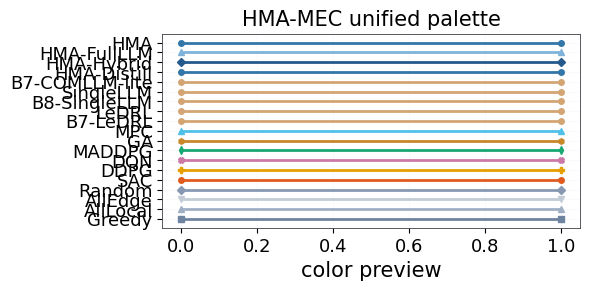

This chart was generated by the following Python code:
# -*- coding: utf-8 -*-
"""
Unified academic color palette for all figures in the paper.

Design principles:
  - ColorBrewer-derived, perceptually uniform and printer-friendly.
  - Distinguishable in both color and grayscale.
  - High contrast between HMA-MEC variants and baselines; baselines share
    a muted gray family so the proposed method pops out.
  - Consistent mapping: a given method has the same color across all figures.

Usage:
    from visual.palette import PALETTE, method_color, set_paper_style

Public API
----------
PALETTE            : dict of all named colors used in the paper
METHOD_COLORS      : {method_name -> hex color}
PERTURB_COLORS     : {perturbation_type -> hex color}
ROLE_COLORS        : Agent role -> hex color (for fig_arch)
set_paper_style()  : apply unified matplotlib rcParams (fonts, dpi, sizes)
apply_method_colors(plt, axis_or_fig)
"""

import matplotlib
import matplotlib.pyplot as plt


# ============================================================
# 1. Named color tokens (single source of truth)
# ============================================================
PALETTE = {
    # Primary brand: deep teal-navy, used for HMA-MEC family
    'hma_primary':    '#3377A8',   # main HMA-Distill (提亮)
    'hma_hybrid':     '#24598C',   # HMA-Hybrid (slightly darker)
    'hma_fullllm':    '#7FB3D9',   # HMA-FullLLM (lighter teal, 提亮)

    # Baselines: muted gray-cool family (so HMA pops)
    'sac':            '#E15B1F',   # warm vermilion (提亮, Okabe-Ito 系)
    'ddpg':           '#E69F00',   # bright orange (Okabe-Ito)
    'greedy':         '#6E84A0',   # slate blue-gray (加深提对比)
    'alllocal':       '#9FB0C4',   # lighter slate
 'alledge':         '#C2CBD6',   # very light gray
    'random':         '#8799B2',   # mid slate blue
    'comllm':         '#D4A574',   # warm tan (single LLM baseline)

    # DRL/MARL 学习族 + 搜索族 (E1/E20/E21 等; Okabe-Ito/ColorBrewer 扩展, 色盲友好)
    'dqn':            '#CC79A7',   # Okabe pink/purple
    'maddpg':         '#17A873',   # Okabe green (提亮)
    'ga':             '#C8872A',   # ColorBrewer Dark2 brown (提亮)
    'mpc':            '#4FC1E9',   # Okabe sky blue (提亮)
    'ledrl':          '#D4A574',   # warm tan (B7 LeDRL)

    # Perturbation colors (E6)
    'channel_drop':   '#3E6F89',
    'server_fail':    '#C45B5B',
    'dishonest_ua':   '#7E8C5A',
    'link_fail':      '#E6AB02',   # ColorBrewer Dark2 yellow
    'mobility':       '#66A61E',   # ColorBrewer Dark2 yellow-green

    # Agent roles (fig_arch)
    'role_env':       '#8DA9C4',
    'role_ua':        '#588B8B',
    'role_ea':        '#8FB992',
    'role_oa':        '#D4A574',
    'role_va':        '#C45B5B',
    'role_distill':   '#2E5E7E',

    # Semantic
    'primary':        '#2E5E7E',
    'secondary':      '#C45B5B',
    'highlight':      '#D4A574',
    'neutral_dark':   '#3A3F45',
    'neutral_med':    '#7A8B9E',
    'neutral_light':  '#F4F6F8',
    'grid':           '#D9DEE3',
    'arrow':          '#555555',
    'arrow_hot':      '#AA3333',
}

# ============================================================
# 2. Method -> color mapping (used by E1, E2, E5, E7, E8, E9)
# ============================================================
METHOD_COLORS = {
    'Greedy':        PALETTE['greedy'],
    'AllLocal':      PALETTE['alllocal'],
    'AllEdge':       PALETTE['alledge'],
    'Random':        PALETTE['random'],
    'SAC':           PALETTE['sac'],
    'DDPG':          PALETTE['ddpg'],
    'DQN':           PALETTE['dqn'],
    'MADDPG':        PALETTE['maddpg'],
    'GA':            PALETTE['ga'],
    'MPC':           PALETTE['mpc'],
    'B7-LeDRL':      PALETTE['ledrl'],
    'LeDRL':         PALETTE['ledrl'],
    'B8-SingleLLM':  PALETTE['comllm'],
    'SingleLLM':     PALETTE['comllm'],
    'B7-COMLLM-lite':PALETTE['comllm'],
    'HMA-Distill':   PALETTE['hma_primary'],
 'HMA-Hybrid':    PALETTE['hma_hybrid'],
    'HMA-FullLLM':   PALETTE['hma_fullllm'],
    'HMA':           PALETTE['hma_primary'],
}

PERTURB_COLORS = {
    'channel_drop':   PALETTE['channel_drop'],
    'server_fail':    PALETTE['server_fail'],
    'dishonest_ua':   PALETTE['dishonest_ua'],
    'link_fail':      PALETTE['link_fail'],
    'mobility':       PALETTE['mobility'],
}

ROLE_COLORS = {
    'env':      PALETTE['role_env'],
    'ua':       PALETTE['role_ua'],
    'ea':       PALETTE['role_ea'],
    'oa':       PALETTE['role_oa'],
    'va':       PALETTE['role_va'],
    'distill':  PALETTE['role_distill'],
}


# ============================================================
# 3. Convenience accessor
# ============================================================
def method_color(name: str) -> str:
    """Return color for a method name. Falls back to neutral gray."""
    return METHOD_COLORS.get(name, PALETTE['neutral_med'])


def perturb_color(name: str) -> str:
    return PERTURB_COLORS.get(name, PALETTE['neutral_med'])


def role_color(name: str) -> str:
    return ROLE_COLORS.get(name, PALETTE['neutral_med'])


# ============================================================
# 4. Unified matplotlib style
# ============================================================
def set_paper_style():
    """Apply paper-wide matplotlib style: fonts, sizes, dpi, gridlines.

    Safe to call at the top of any fig_*.py module.
    """
    plt.rcParams.update({
        'font.family':       'sans-serif',
        'font.serif':        ['DejaVu Serif', 'Times New Roman'],
        'font.sans-serif':   ['DejaVu Sans', 'Arial', 'Helvetica'],
        'mathtext.fontset':  'dejavusans',
        'axes.unicode_minus': False,
        'pdf.fonttype':       42,
        'ps.fonttype':        42,
        'savefig.dpi':        1200,
        'figure.dpi':         120,
        'axes.labelsize':     15,
        'axes.titlesize':     15,
        'xtick.labelsize':    13,
        'ytick.labelsize':    13,
        'legend.fontsize':     12,
        'legend.frameon':     False,
        'axes.edgecolor':     PALETTE['neutral_dark'],
        'axes.linewidth':     0.6,
        'grid.color':         PALETTE['grid'],
        'grid.linewidth':     0.4,
        'grid.alpha':         0.7,
        'axes.grid':          True,
        'axes.axisbelow':     True,
        'lines.linewidth':    1.2,
        'lines.markersize':   4,
        'patch.linewidth':    0.4,
        'patch.edgecolor':    PALETTE['neutral_dark'],
    })


# ============================================================
# 5. Unified figure export: PDF + TIFF, 1200 DPI, LZW compression
# ============================================================
import os as _os


def save_figure(fig, name: str, out_dir: str, dpi: int = 1200):
    """导出论文图: <name>.pdf 与 <name>.tiff (1200 DPI, TIFF 用 LZW 压缩).

    所有 fig_*.py 必须经此函数导出, 保证提交格式 (PDF/TIFF) 与分辨率统一.
    """
    _os.makedirs(out_dir, exist_ok=True)
    fig.savefig(_os.path.join(out_dir, name + ".pdf"),
                format="pdf", dpi=dpi, bbox_inches="tight")
    fig.savefig(_os.path.join(out_dir, name + ".tiff"),
                format="tiff", dpi=dpi, bbox_inches="tight",
                pil_kwargs={"compression": "tiff_lzw"})
    print(f"  saved {name}.pdf / {name}.tiff ({dpi} dpi)")


# Marker / linestyle cycle to enhance grayscale distinction
_METHOD_MARKERS = {
    'Greedy':     's',
    'AllLocal':   '^',
    'AllEdge':    'v',
    'Random':     'D',
    'SAC':        'o',
    'DDPG':       'P',
    'DQN':        'X',
    'MADDPG':     'd',
    'GA':         'h',
    'MPC':        '^',
    'HMA-Distill':'o',
    'HMA-Hybrid': 'D',
    'HMA-FullLLM':'^',
    'HMA':        'o',
}


def method_marker(name: str) -> str:
    return _METHOD_MARKERS.get(name, 'o')


if __name__ == "__main__":
    set_paper_style()
    import matplotlib.pyplot as plt
    fig, ax = plt.subplots(figsize=(6, 3))
    for i, (name, c) in enumerate(METHOD_COLORS.items()):
        ax.plot([0, 1], [i, i], color=c, marker=method_marker(name),
                label=name, linewidth=2)
    ax.set_yticks(range(len(METHOD_COLORS)))
    ax.set_yticklabels(list(METHOD_COLORS.keys()))
    ax.set_xlabel('color preview')
    ax.set_title('HMA-MEC unified palette')
    ax.grid(True, alpha=0.3)
    plt.tight_layout()
    plt.savefig('palette_preview.png', dpi=200, bbox_inches='tight')
    print('palette_preview.png saved')
